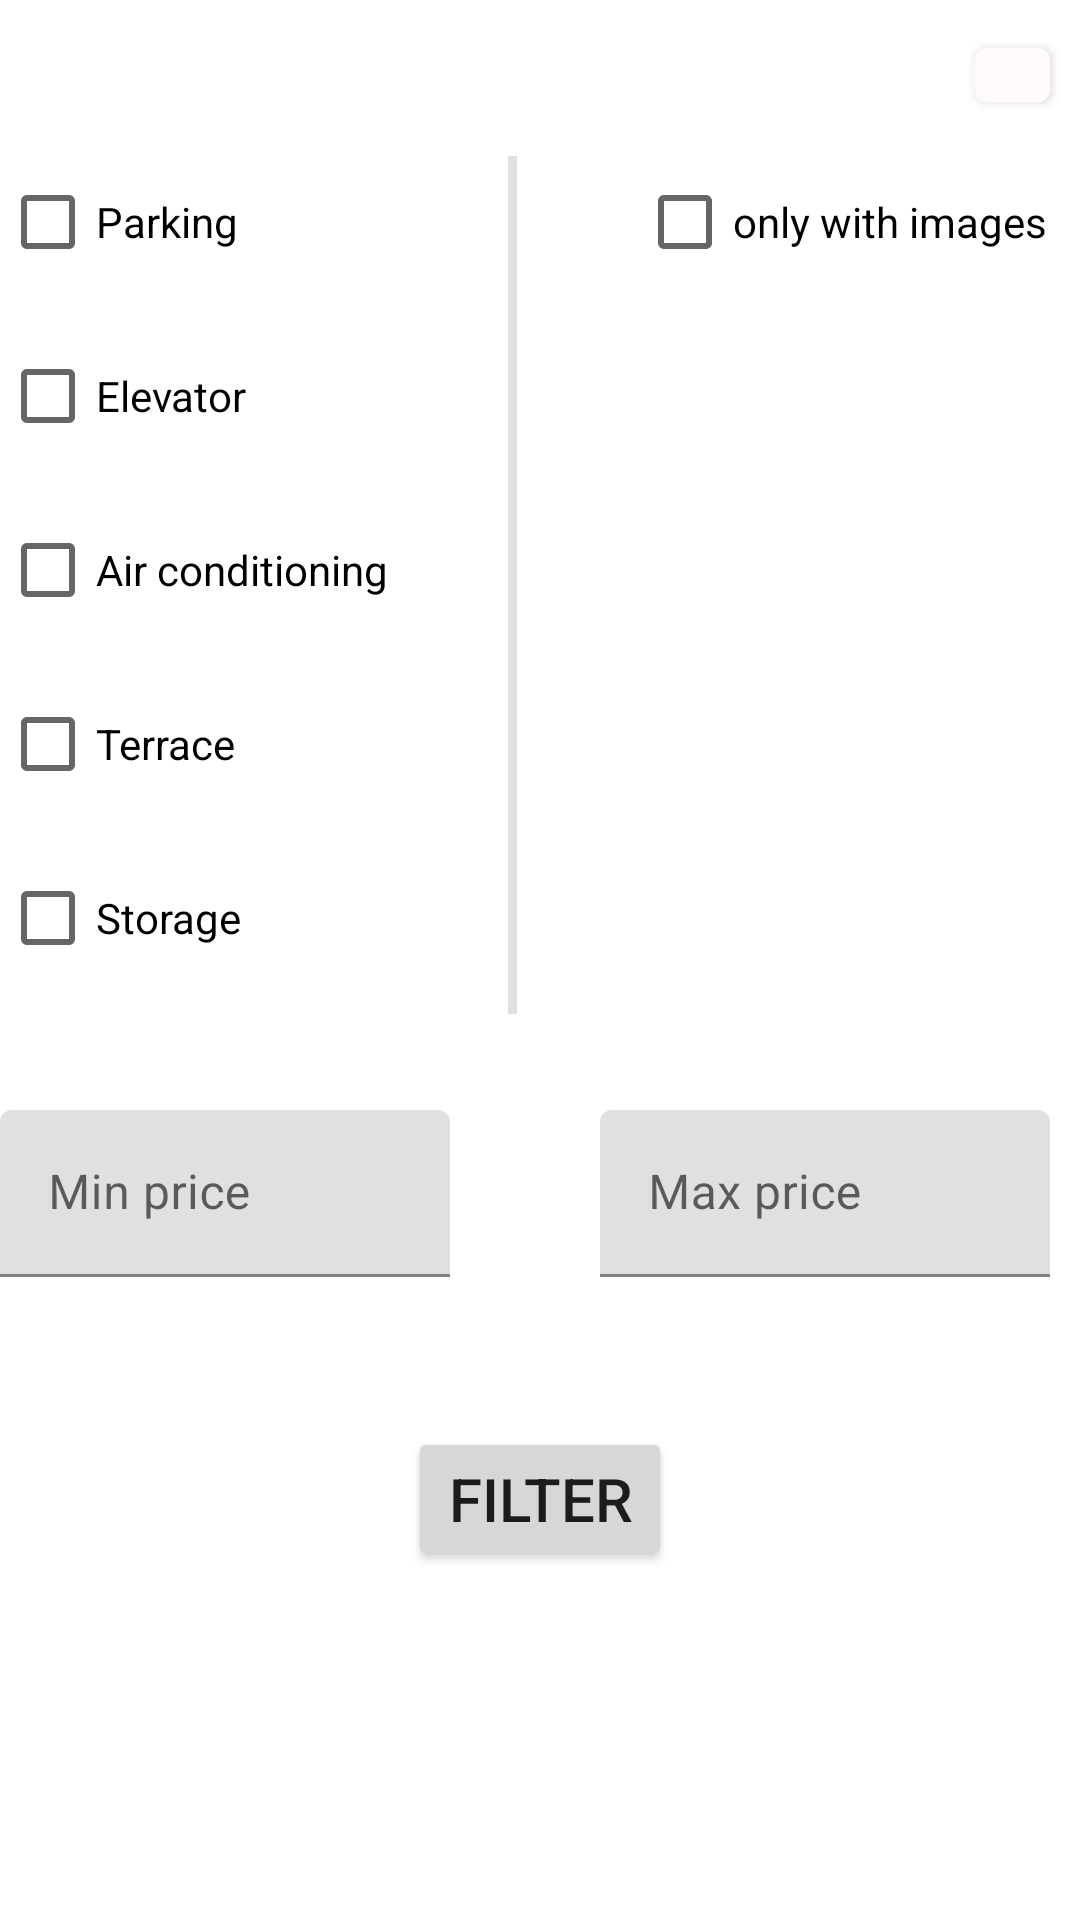

Reconstruct the res/layout file that produces this screen, plus the resources it refers to.
<!-- AndroidManifest.xml: application theme Theme.Secret_TLV -->
<!-- res/layout/activity_filter.xml -->
<?xml version="1.0" encoding="utf-8"?>
<LinearLayout xmlns:android="http://schemas.android.com/apk/res/android"
    xmlns:app="http://schemas.android.com/apk/res-auto"
    xmlns:tools="http://schemas.android.com/tools"
    android:layout_width="match_parent"
    android:layout_height="match_parent"
    android:layout_margin="20dp"
    android:orientation="vertical"
    tools:context=".Utils.FilterActivity">

    <com.google.android.material.button.MaterialButton
        android:id="@+id/closePopUp_BTN"
        android:layout_width="25dp"
        android:layout_height="30dp"
        android:layout_marginStart="10dp"
        android:layout_marginTop="10dp"
        android:layout_marginEnd="10dp"
        android:layout_marginBottom="10dp"
        android:layout_gravity="end"
        app:icon="@drawable/close"
        app:iconGravity="top"
        app:iconSize="12dp"
        app:iconTint="@color/white" />

    <LinearLayout
        android:layout_width="match_parent"
        android:layout_height="wrap_content">


        <LinearLayout
            android:id="@+id/addition_LL"
            android:layout_width="wrap_content"
            android:layout_height="wrap_content"

            android:orientation="vertical">

            <CheckBox
                android:id="@+id/parking_CBX"
                android:layout_width="wrap_content"
                android:layout_height="wrap_content"
                android:layout_marginBottom="10dp"
                android:text="Parking" />

            <CheckBox
                android:id="@+id/elevator_CBX"
                android:layout_width="wrap_content"
                android:layout_height="wrap_content"
                android:layout_marginBottom="10dp"
                android:text="Elevator" />

            <CheckBox
                android:id="@+id/airConditioning_CBX"
                android:layout_width="wrap_content"
                android:layout_height="wrap_content"
                android:layout_marginBottom="10dp"
                android:text="Air conditioning" />

            <CheckBox
                android:id="@+id/terrace_CBX"
                android:layout_width="wrap_content"
                android:layout_height="wrap_content"
                android:layout_marginBottom="10dp"
                android:text="Terrace" />

            <CheckBox
                android:id="@+id/storage_CBX"
                android:layout_width="wrap_content"
                android:layout_height="wrap_content"
                android:layout_marginBottom="10dp"
                android:text="Storage" />

        </LinearLayout>

        <View
            android:layout_width="3dp"
            android:layout_height="match_parent"
            android:layout_marginHorizontal="40dp"
            android:layout_marginVertical="2dp"
            android:background="?android:attr/listDivider" />

        <CheckBox
            android:id="@+id/images_CBX"
            android:layout_width="wrap_content"
            android:layout_height="wrap_content"
            android:layout_marginBottom="10dp"
            android:text="only with images" />


    </LinearLayout>

    <LinearLayout
        android:id="@+id/price_LL"
        android:layout_width="match_parent"
        android:layout_height="wrap_content"
        android:layout_marginTop="30dp">

        <com.google.android.material.textfield.TextInputLayout
            android:id="@+id/minPrice_TIL"
            android:layout_width="150dp"
            android:layout_height="wrap_content"
            android:layout_marginBottom="20dp"
            android:hint="Min price"
            app:endIconMode="clear_text">

            <com.google.android.material.textfield.TextInputEditText
                android:layout_width="match_parent"
                android:layout_height="wrap_content"
                android:imeOptions="actionDone"
                android:inputType="number" />
        </com.google.android.material.textfield.TextInputLayout>

        <com.google.android.material.textfield.TextInputLayout
            android:id="@+id/maxPrice_TIL"
            android:layout_width="150dp"
            android:layout_height="wrap_content"
            android:layout_marginLeft="50dp"
            android:layout_marginBottom="20dp"
            android:hint="Max price"
            app:endIconMode="clear_text">

            <com.google.android.material.textfield.TextInputEditText
                android:layout_width="match_parent"
                android:layout_height="wrap_content"
                android:imeOptions="actionDone"
                android:inputType="number" />
        </com.google.android.material.textfield.TextInputLayout>
    </LinearLayout>

    <Button
        android:id="@+id/filter_BTN"
        android:layout_width="wrap_content"
        android:layout_height="wrap_content"
        android:layout_gravity="center"
        android:layout_marginTop="30dp"
        android:text="Filter"
        android:textSize="20sp" />

</LinearLayout>
<!-- resources referenced by this layout -->
<resources>
  <color name="white">#ffffff</color>
  <style name="Theme.Secret_TLV" parent="Theme.MaterialComponents.DayNight.NoActionBar">
          
          <item name="colorPrimary">@color/white_300</item>
          <item name="colorPrimaryVariant">@color/black</item>
          <item name="colorOnPrimary">@color/bordeaux_1200</item>
  
  
          
          <item name="colorSecondary">@color/teal_200</item>
          <item name="colorSecondaryVariant">@color/teal_700</item>
          <item name="colorOnSecondary">@color/black</item>
          
          <item name="android:statusBarColor" tools:targetApi="l">?attr/colorPrimaryVariant</item>
          
      </style>
  <color name="white_300">#FFFBFA</color>
  <color name="black">#000000</color>
  <color name="bordeaux_1200">#350724</color>
  <color name="teal_200">#80cbc4</color>
  <color name="teal_700">#00796b</color>
</resources>
